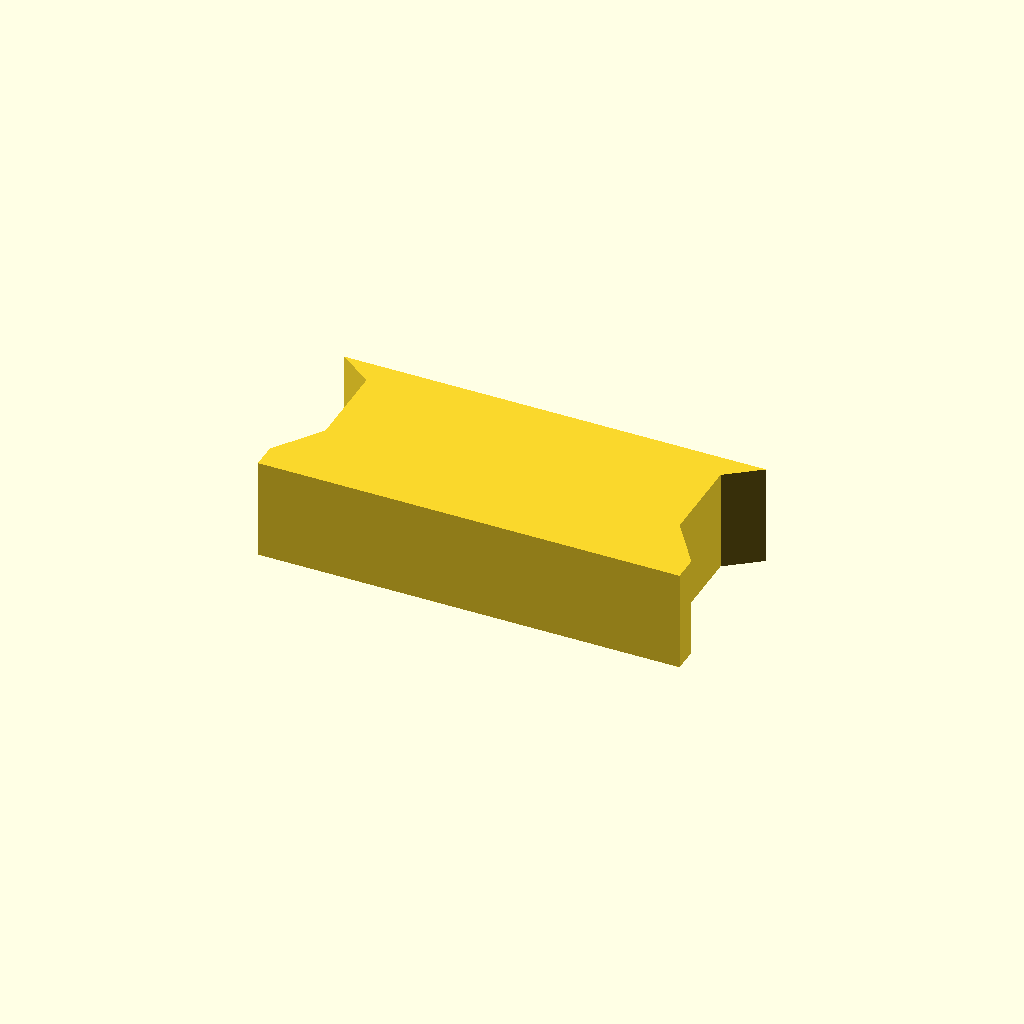
Cell 1: rendered with the file's own defaults.
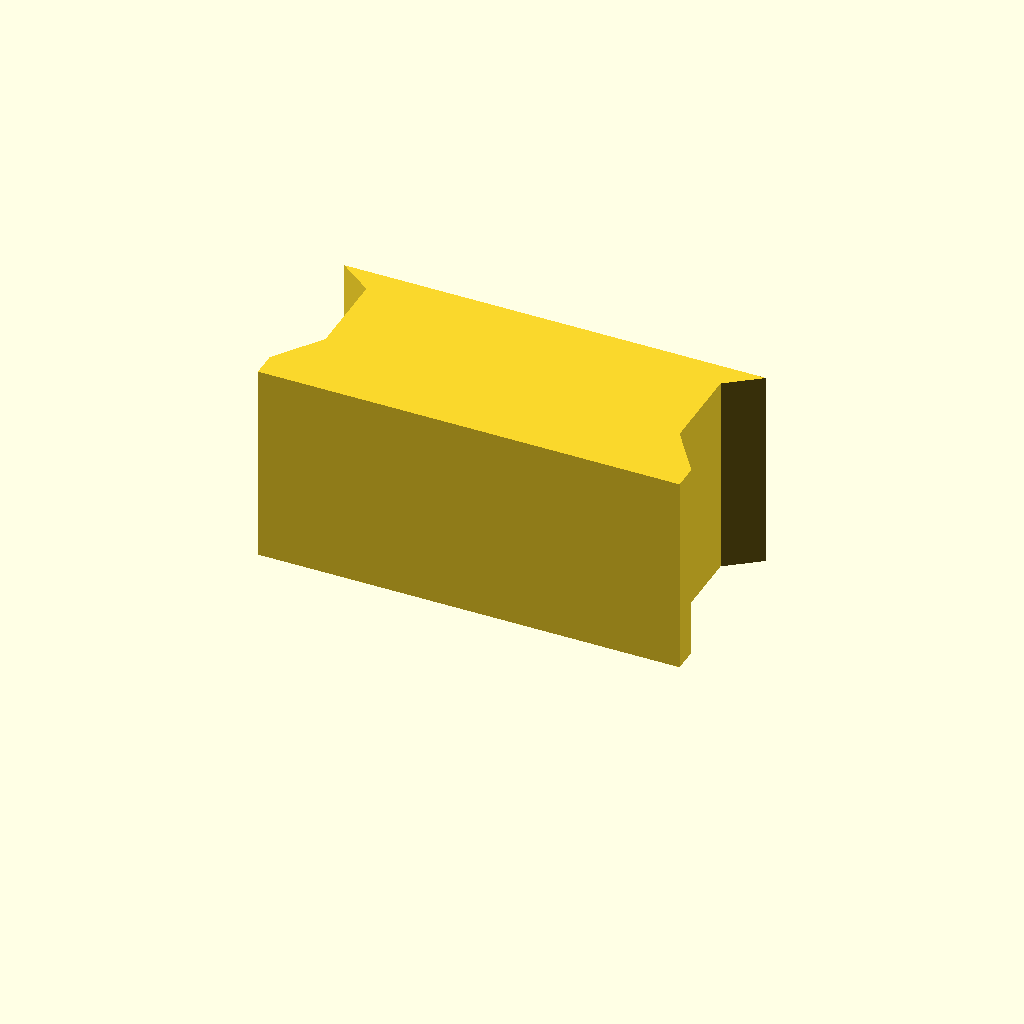
Cell 2: the same model with profile_height = 24.
One fixed orthographic camera (rotation 55°, 0°, 25°; colour scheme Cornfield) for every cell.
OpenSCAD source file optional_data/data/sketch1/keybars/part_0037.scad:
$fn = 32;

// ----------------------------------------------------------------------
// Key bar: dovetail key, 12 mm thick
// ----------------------------------------------------------------------

// --- parameters (mm) ---
profile_height = 12;      // extrusion height
profile_points = 10;      // points of the closed outline

profile = [[0, 0], [50, 0], [50, 3], [46, 8.6], [46, 19], [50, 22], [0, 22], [4, 19], [4, 8.6], [0, 3]];  // single closed polygon, 10 points, counter clockwise

// --- the one profile operation ---
linear_extrude(height = profile_height) polygon(points = profile);
Parameter table extracted from the source (name, type, default, range or options):
profile_height: number, default 12
profile_points: number, default 10
